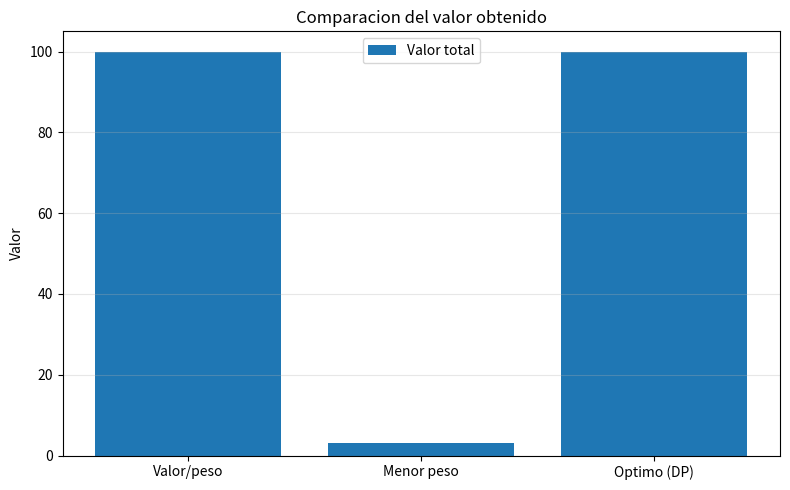
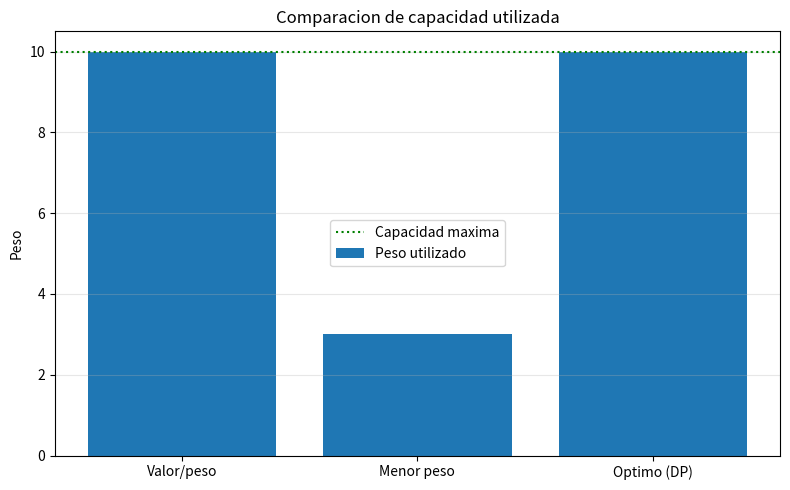

Recreate these plots in Python, in order.

import os
import matplotlib
matplotlib.use("Agg")
import matplotlib.pyplot as plt


def knapsack(values: list[int], weights: list[int], W: int):
    n = len(values)
    K = [[0] * (W + 1) for _ in range(n + 1)]

    for i in range(1, n + 1):
        v, w = values[i - 1], weights[i - 1]

        for c in range(W + 1):
            K[i][c] = K[i - 1][c]

            if w <= c:
                K[i][c] = max(K[i][c], v + K[i - 1][c - w])

    chosen, c = [], W

    for i in range(n, 0, -1):
        if K[i][c] != K[i - 1][c]:
            chosen.append(i - 1)
            c -= weights[i - 1]

    return K, K[n][W], chosen[::-1]


def greedy(values: list[int], weights: list[int], W: int, criterio: str):
    n = len(values)

    if criterio == "valor/peso":
        orden = sorted(
            range(n),
            key=lambda i: values[i] / weights[i],
            reverse=True
        )
    else:
        orden = sorted(range(n), key=lambda i: weights[i])

    chosen = []
    used = 0
    total = 0

    for i in orden:
        if used + weights[i] <= W:
            chosen.append(i)
            used += weights[i]
            total += values[i]

    return chosen, used, total


def main():
    os.makedirs("figures", exist_ok=True)

    items = ["A", "B", "C"]
    values = [1, 2, 100]
    weights = [1, 2, 10]
    W = 10

    _, best, chosen = knapsack(values, weights, W)
    used = sum(weights[i] for i in chosen)

    resultados = [
        ("Valor/peso", *greedy(values, weights, W, "valor/peso")),
        ("Menor peso", *greedy(values, weights, W, "menor peso")),
        ("Optimo (DP)", chosen, used, best)
    ]

    print(f"Capacidad de la mochila: {W}\n")
    print(f"{'Metodo':15} {'Objetos':15} {'Peso':>5} {'Valor':>6}")

    for nombre, seleccion, peso, valor in resultados:
        objetos = [items[i] for i in seleccion]
        print(f"{nombre:15} {str(objetos):15} {peso:5d} {valor:6d}")

    metodos = [r[0] for r in resultados]
    valores_totales = [r[3] for r in resultados]
    pesos_usados = [r[2] for r in resultados]

    # Comparacion de valores
    plt.figure(figsize=(8, 5))
    plt.bar(metodos, valores_totales, label="Valor total")
    plt.ylabel("Valor")
    plt.title("Comparacion del valor obtenido")
    plt.legend()
    plt.grid(axis="y", alpha=0.3)
    plt.tight_layout()
    plt.savefig("figures/ex2_valores.png", dpi=150)
    plt.close()

    # Comparacion de capacidad utilizada
    plt.figure(figsize=(8, 5))
    plt.bar(metodos, pesos_usados, label="Peso utilizado")
    plt.axhline(W, color="green", linestyle=":", label="Capacidad maxima")
    plt.ylabel("Peso")
    plt.title("Comparacion de capacidad utilizada")
    plt.legend()
    plt.grid(axis="y", alpha=0.3)
    plt.tight_layout()
    plt.savefig("figures/ex2_capacidad.png", dpi=150)
    plt.close()

    print("\nGraficas guardadas en:")
    print("figures/ex2_valores.png")
    print("figures/ex2_capacidad.png")


if __name__ == "__main__":
    main()
